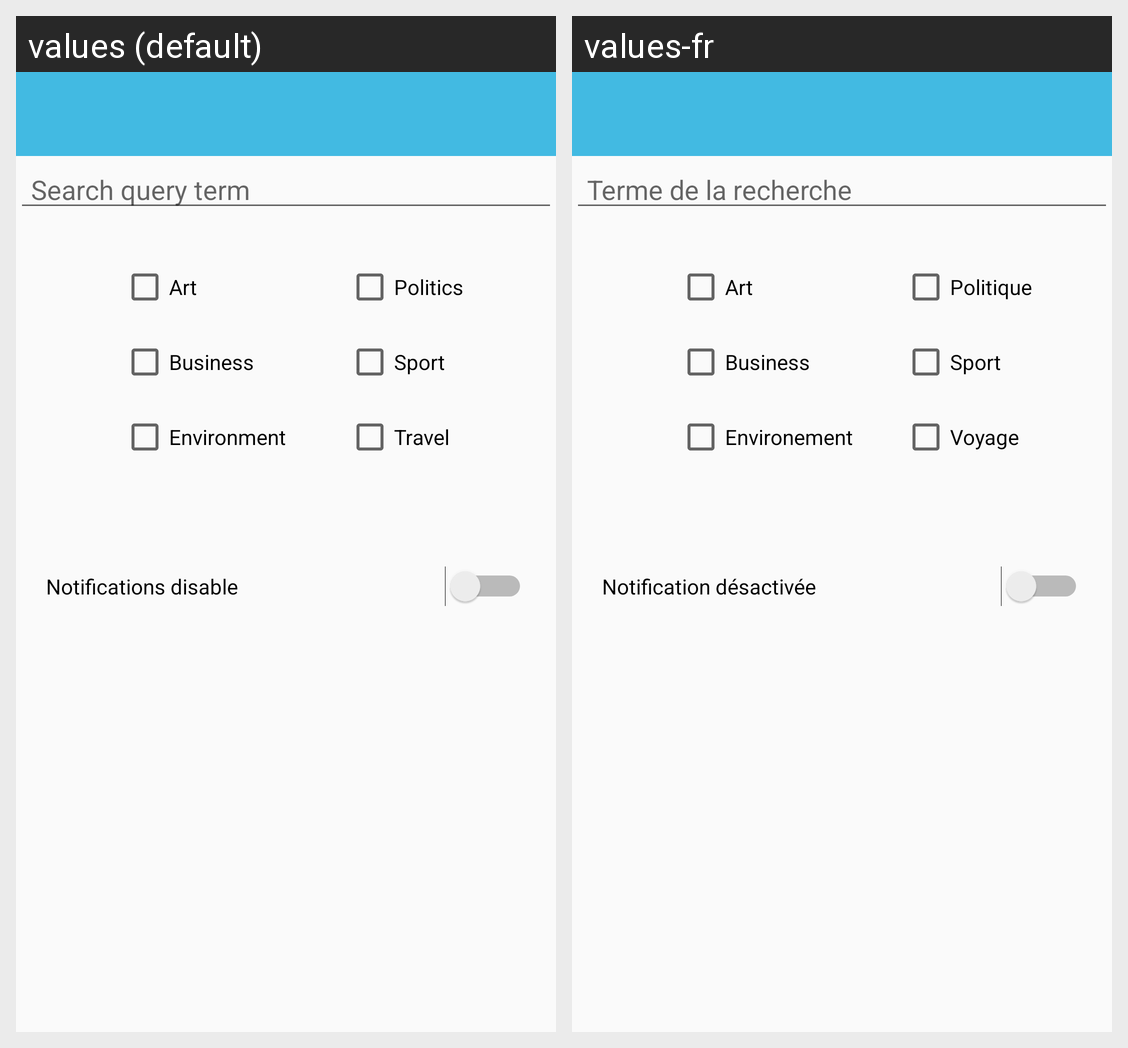

Here is an Android app screen in its default locale and in the app's own translations. Write out the translated-string differences for the strings that appear on this screen.
Android screen res/layout/activity_notification.xml rendered under 2 locales, left to right: values (default), values-fr. Device: Nexus 5 (rendered at 1080×1920; each locale shown at half size, 540×960, under a caption strip naming it); theme AppTheme.
Strings drawn on this screen, with the default value and each locale's value (text and hints the layout hard-codes, and strings that could not be matched under every locale, appear in the picture but are not listed):

Search_query_term
  values: Search query term
  values-fr: Terme de la recherche

Notification_disable
  values: Notifications disable
  values-fr: Notification désactivée

Art
  values: Art
  values-fr: Art

Politics
  values: Politics
  values-fr: Politique

Business
  values: Business
  values-fr: Business

Sport
  values: Sport
  values-fr: Sport

Environment
  values: Environment
  values-fr: Environement

Travel
  values: Travel
  values-fr: Voyage
